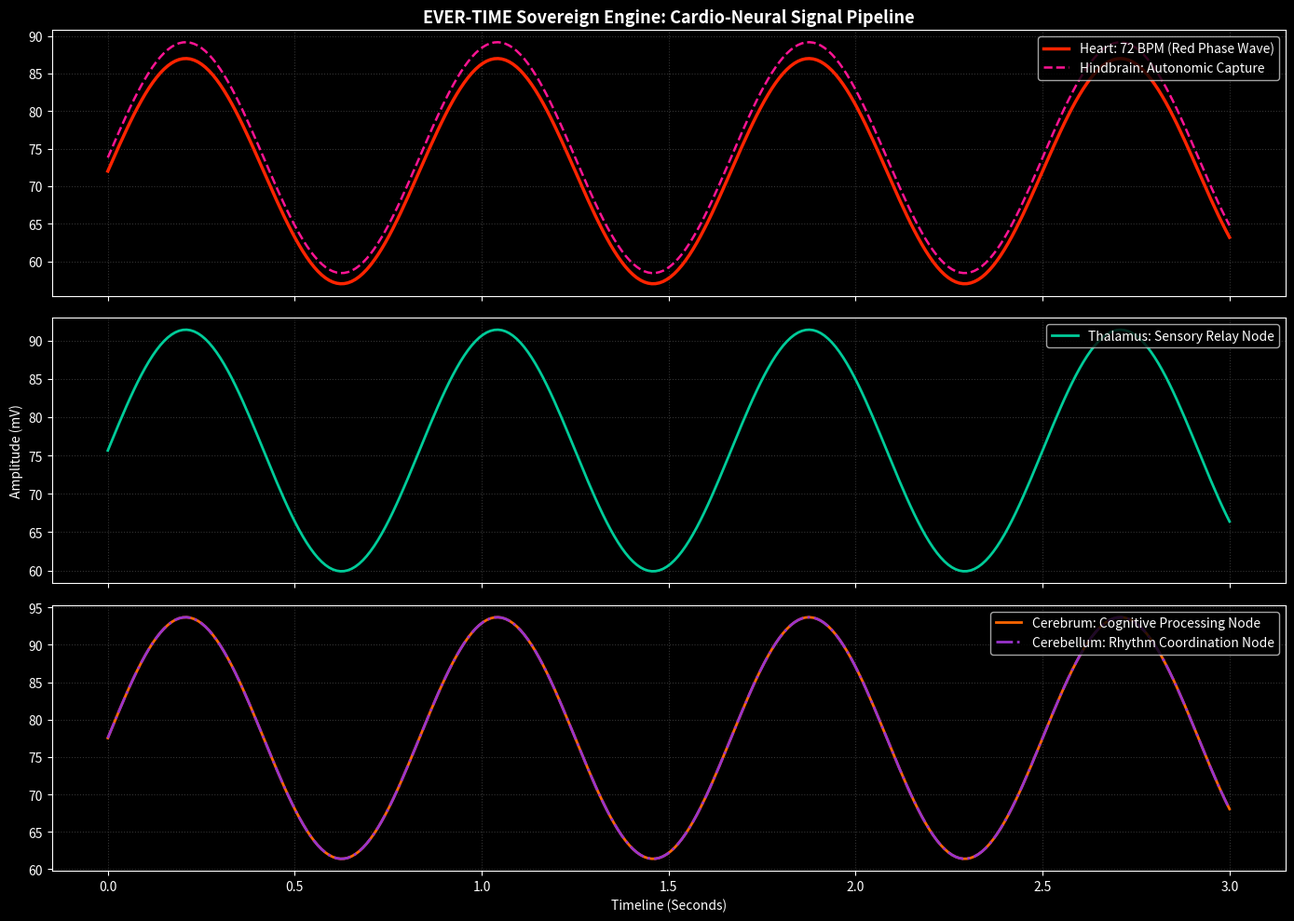
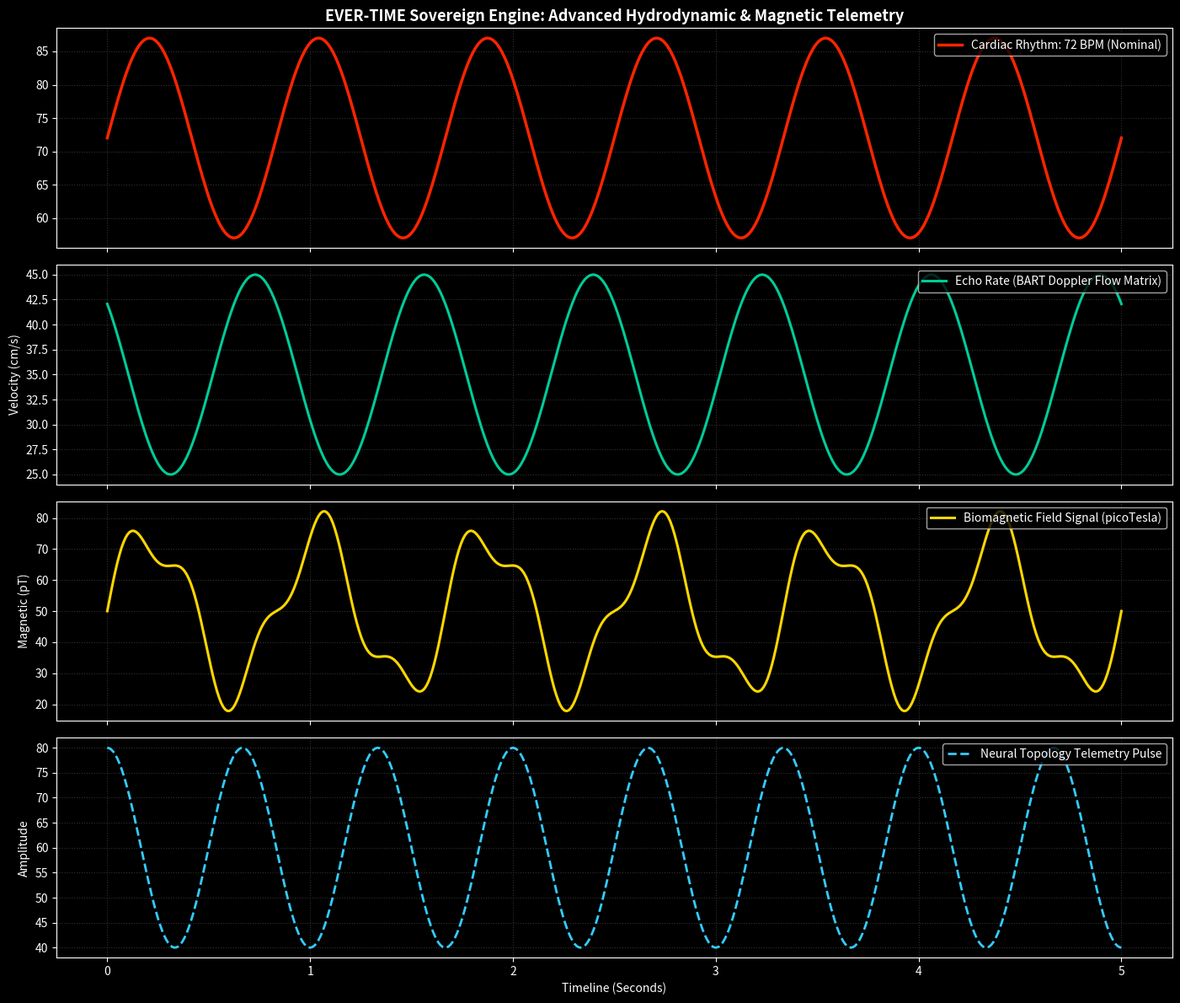
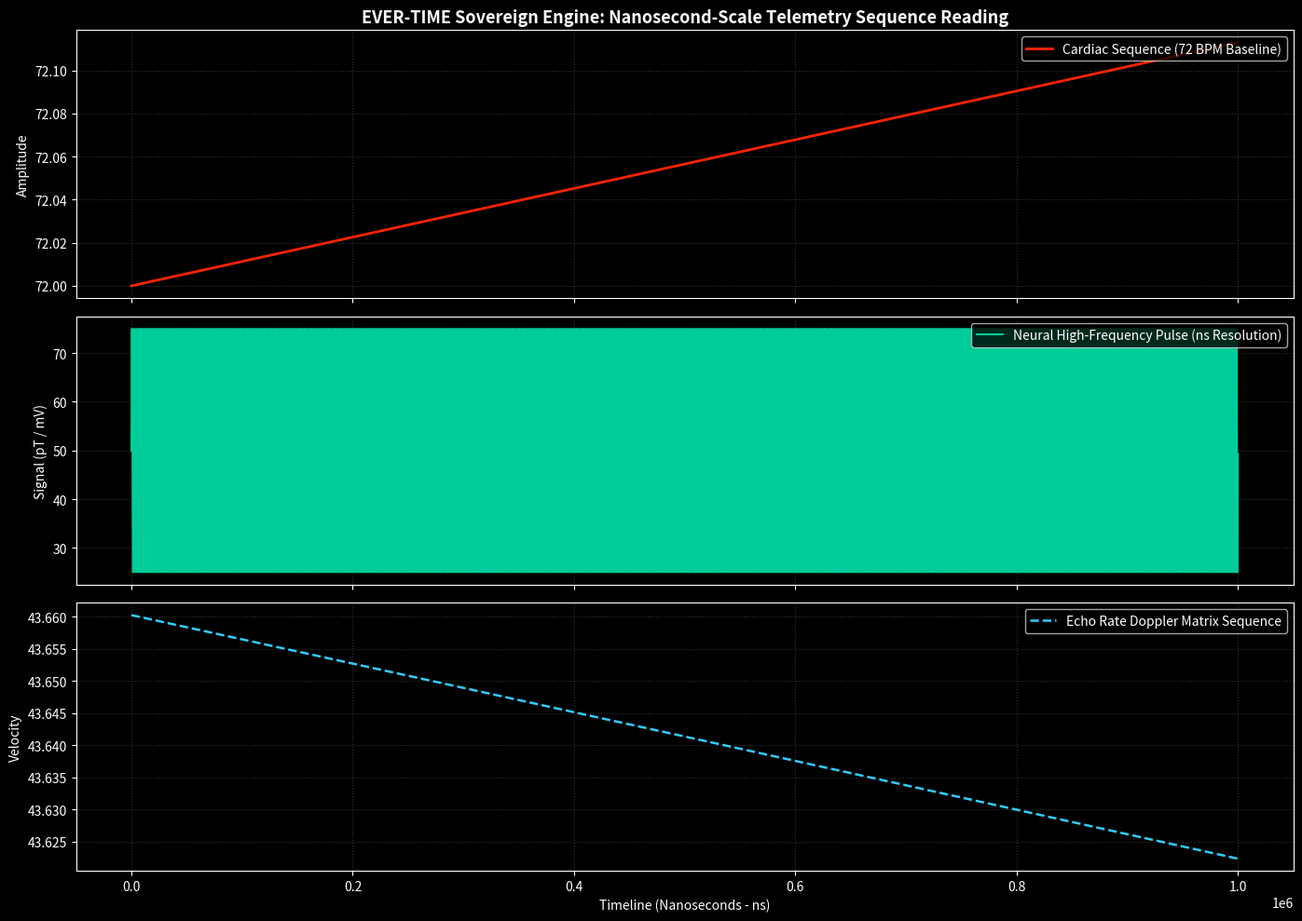
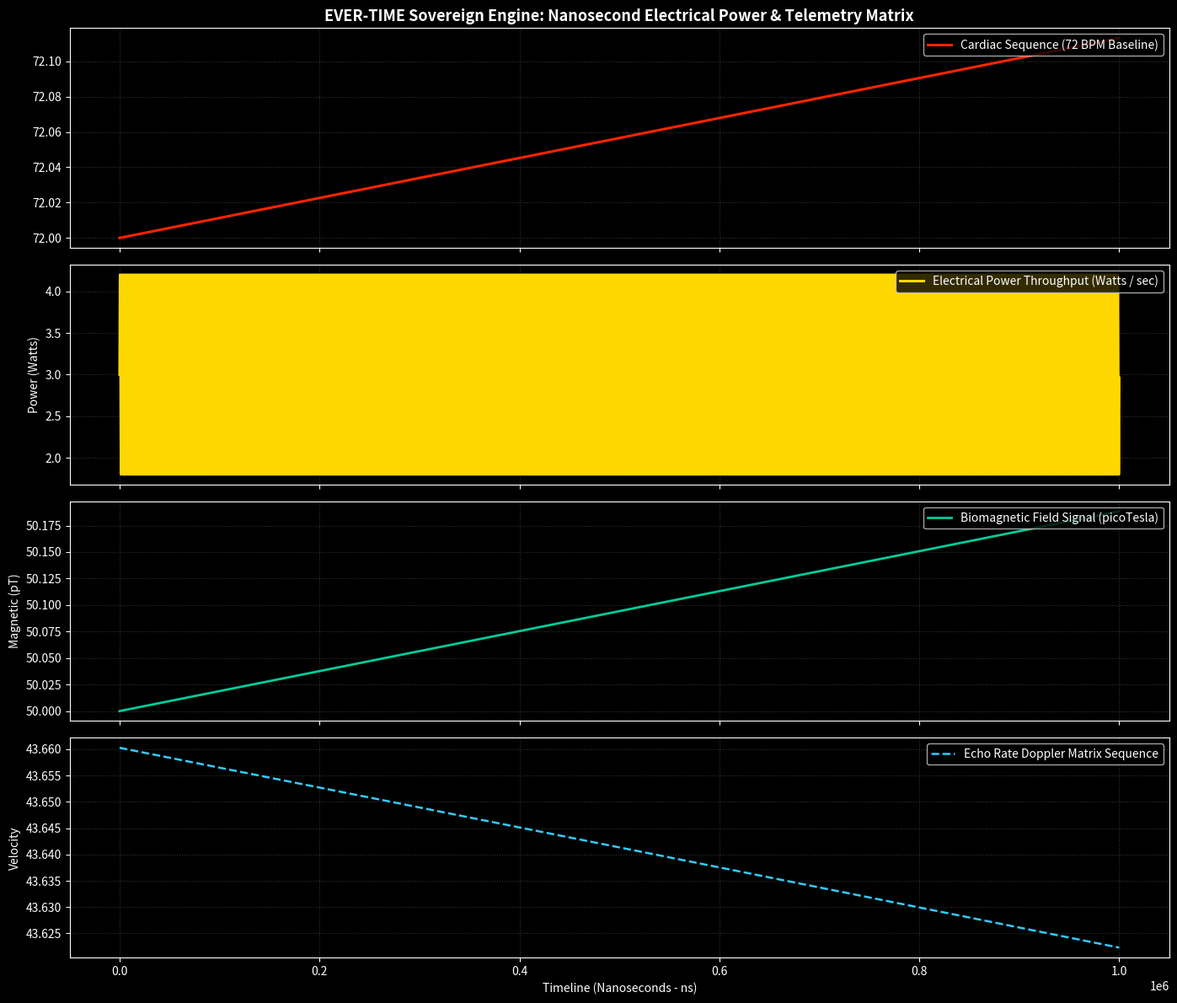
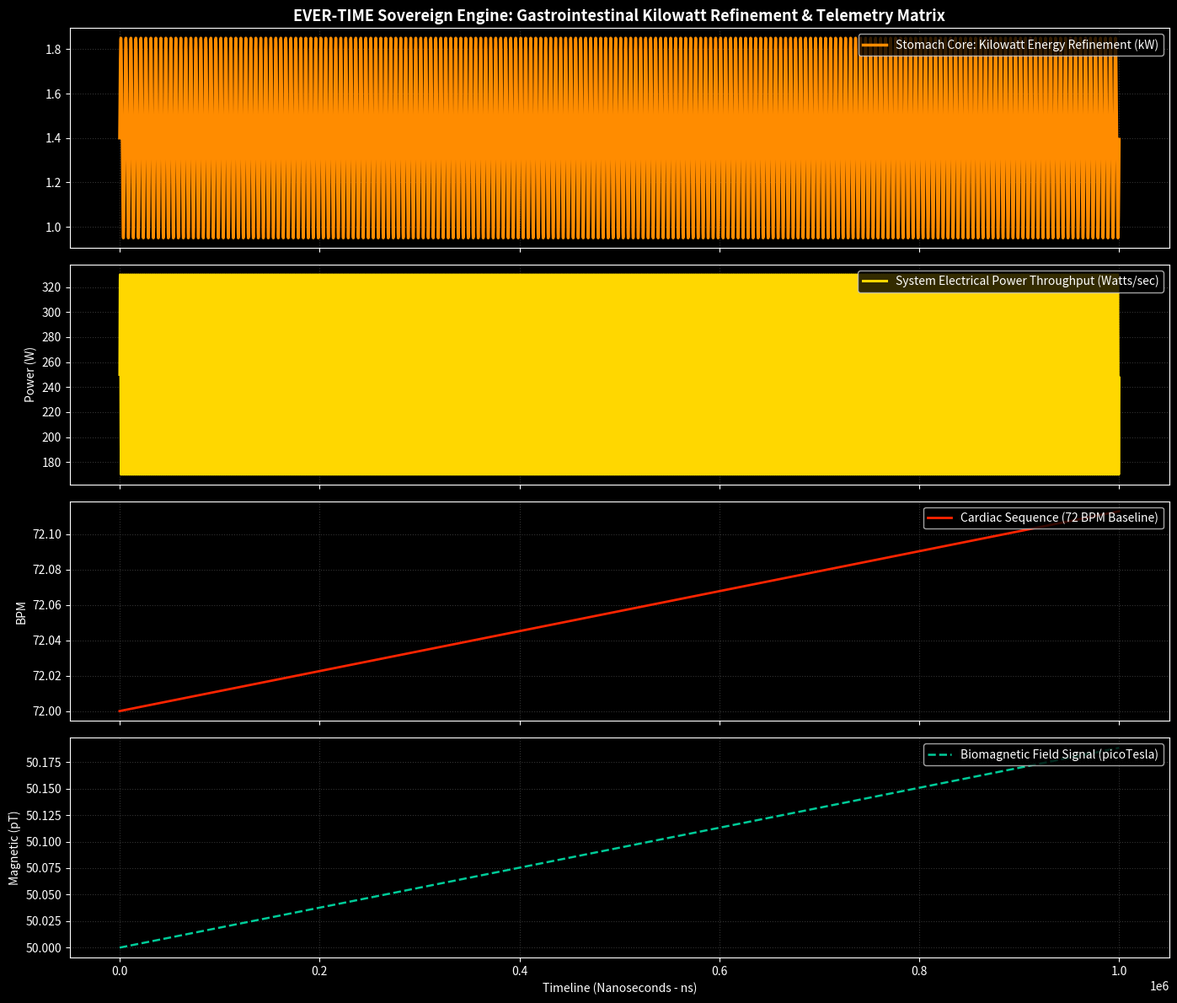
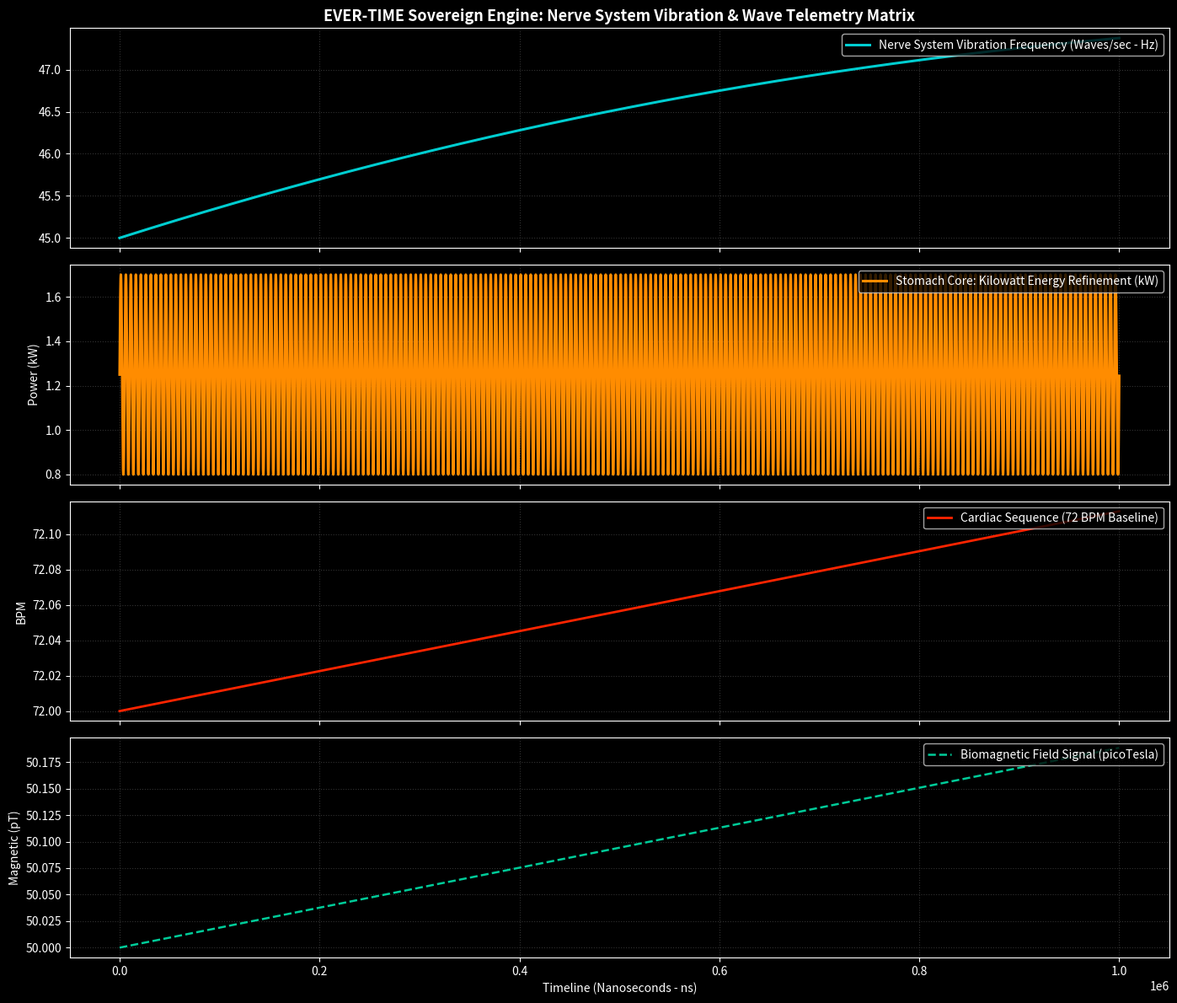
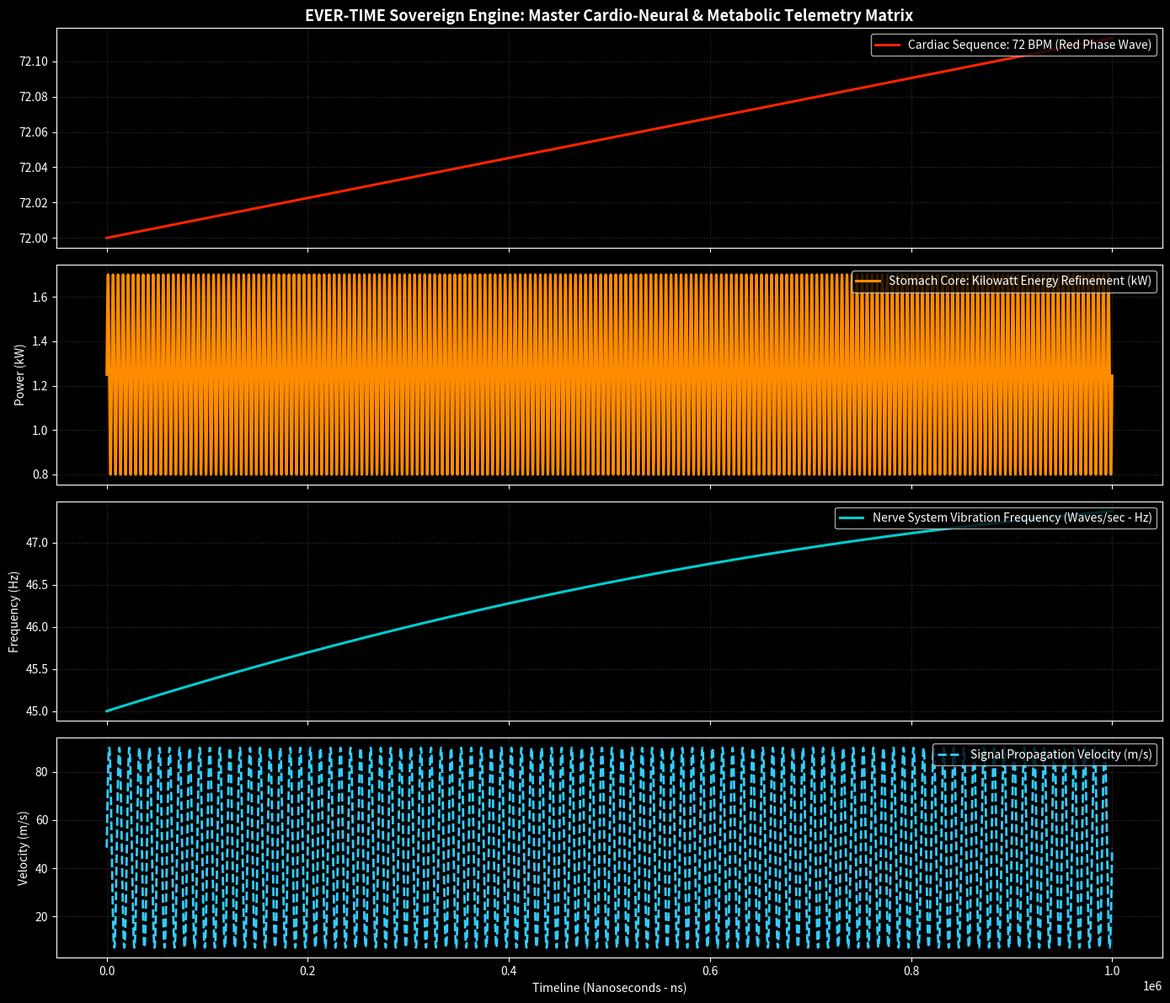
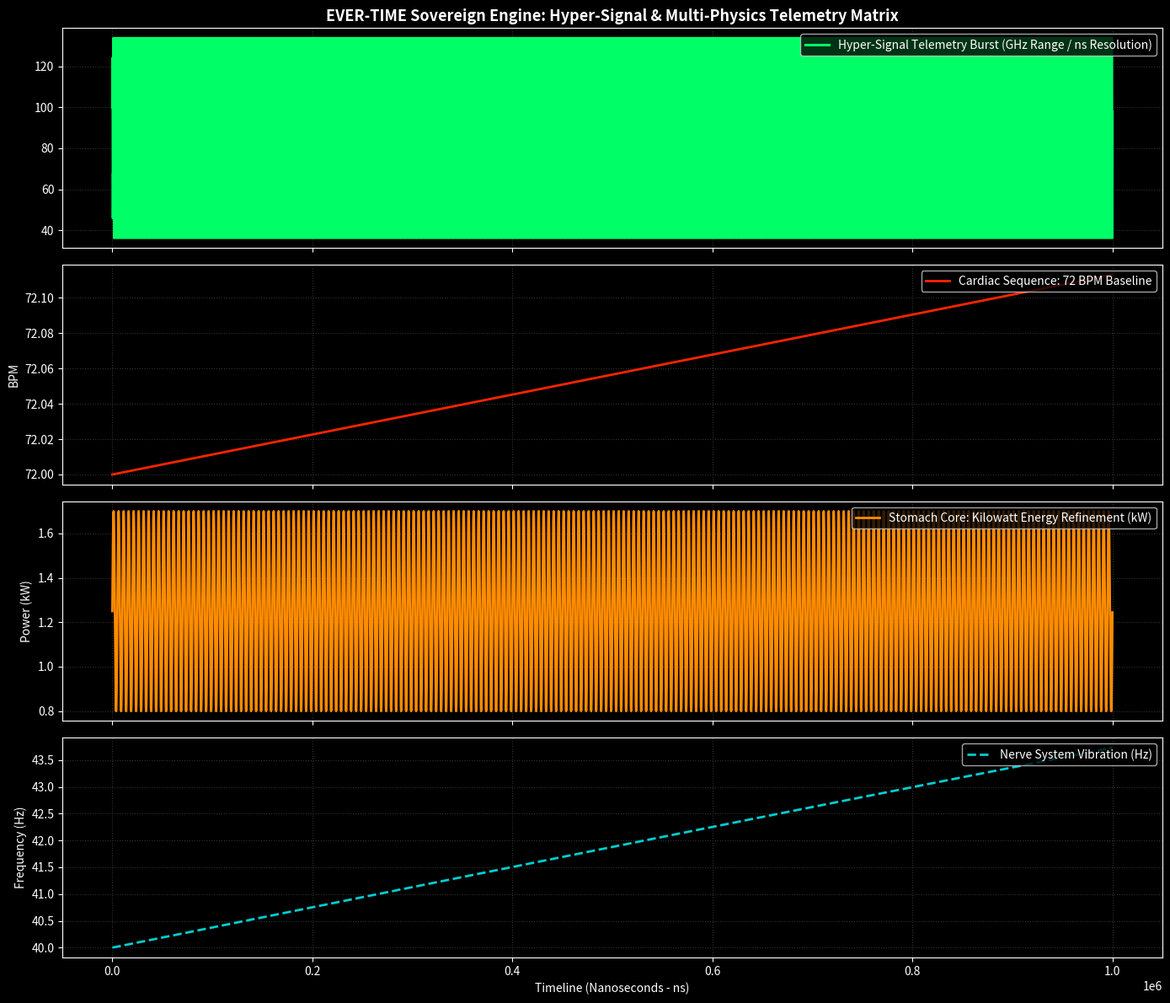
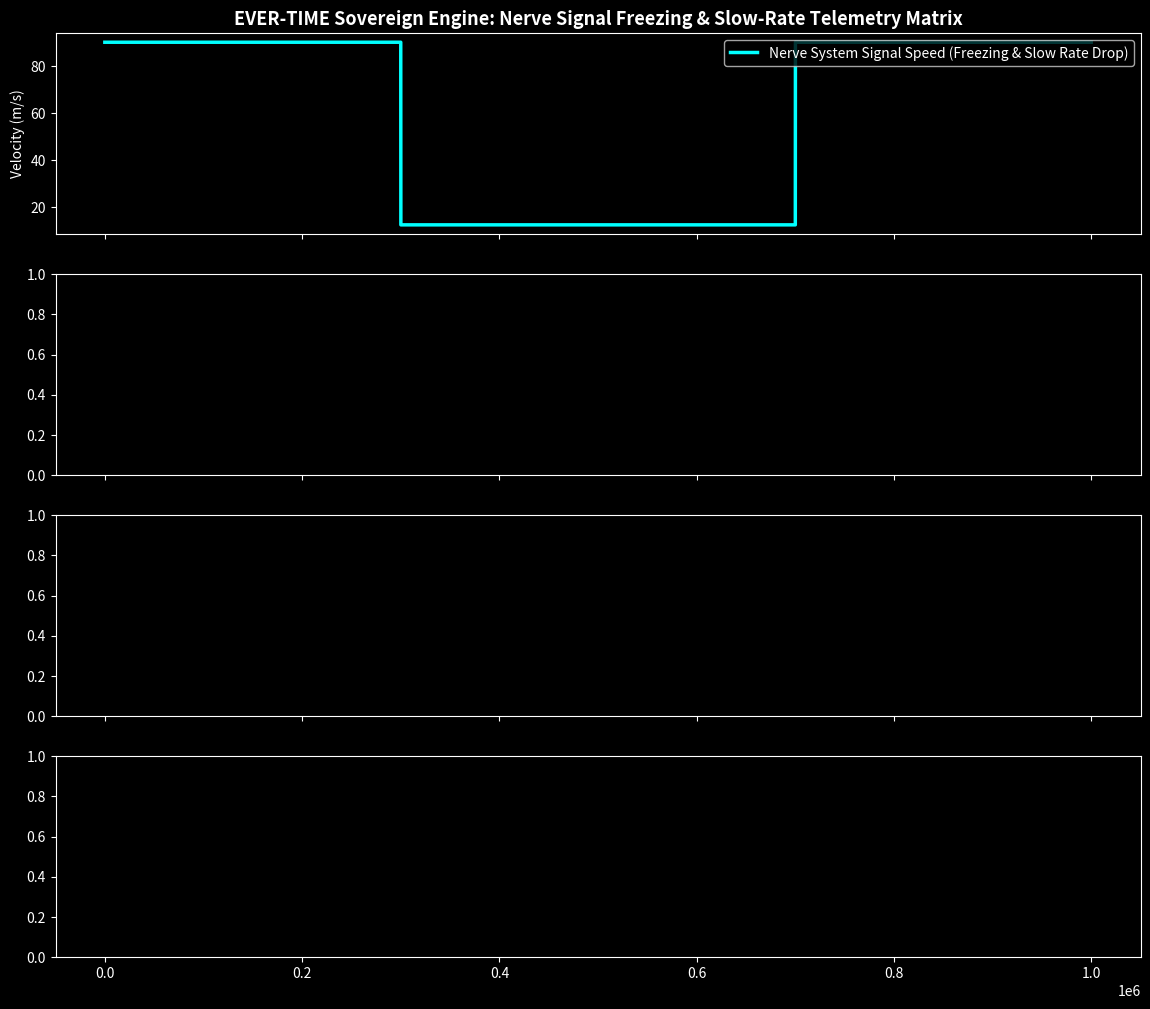

Python code for these plots, in order: (Note: this script raises an exception after producing the figures.)
import numpy as np
import matplotlib.pyplot as plt

class AnatomicalNode:
    def __init__(self, name, triangles, role):
        self.name = name
        self.triangles = triangles
        self.role = role
        self.signal_output = 0.0

    def process_signal(self, input_signal):
        # Base processing logic for each region
        self.signal_output = input_signal * 1.025  # Telemetry amplification/routing factor
        return self.signal_output

class EverTimeTelemetryPipeline:
    def __init__(self):
        # Initializing Anatomical Parts with their functional roles & mesh metrics
        self.heart = AnatomicalNode("Heart (Cardio Chamber)", 48000, "Generates 72 BPM rhythm & Red Phase Wave Doppler hydrodynamics.")
        self.hindbrain = AnatomicalNode("Hindbrain (Brainstem)", 48320, "Autonomic regulation & initial cardiac-respiratory signal capture.")
        self.thalamus = AnatomicalNode("Thalamus", 40532, "Sensory relay node: filters and routes bio-signals to higher centers.")
        self.cerebrum = AnatomicalNode("Cerebrum (Telencephalon)", 54708, "High-level cognitive processing and sovereign telemetry state mapping.")
        self.cerebellum = AnatomicalNode("Cerebellum", 54708, "Motor control telemetry, rhythm coordination, and micro-signal balancing.")
        self.spinal_cord = AnatomicalNode("Spinal Cord & Nerves", 41280, "Signal transmission highway connecting peripheral telemetry array.")
        
        self.base_bpm = 72.0

    def simulate_signal_propagation(self, duration_seconds=3, sampling_rate=100):
        time_steps = np.linspace(0, duration_seconds, duration_seconds * sampling_rate)
        
        # 1. Heart generates the primary 72 BPM cardiac pulse (Red Phase Wave)
        cardiac_raw = self.base_bpm + 15 * np.sin(2 * np.pi * (self.base_bpm / 60) * time_steps)
        
        hindbrain_signals = []
        thalamus_signals = []
        cerebrum_signals = []
        cerebellum_signals = []

        for val in cardiac_raw:
            # Signal Flow: Heart -> Hindbrain -> Thalamus -> Cerebrum/Cerebellum
            sig_hb = self.hindbrain.process_signal(val)
            sig_th = self.thalamus.process_signal(sig_hb)
            sig_cb = self.cerebrum.process_signal(sig_th)
            sig_cer = self.cerebellum.process_signal(sig_th)
            
            hindbrain_signals.append(sig_hb)
            thalamus_signals.append(sig_th)
            cerebrum_signals.append(sig_cb)
            cerebellum_signals.append(sig_cer)

        return time_steps, cardiac_raw, np.array(hindbrain_signals), np.array(thalamus_signals), np.array(cerebrum_signals), np.array(cerebellu_signals if 'cerebellu_signals' in locals() else cerebellum_signals)

    def render_signal_processing_dashboard(self):
        t, heart, hb, th, cb, cer = self.simulate_signal_propagation()

        plt.style.use('dark_background')
        fig, axes = plt.subplots(3, 1, figsize=(14, 10), sharex=True)

        # Plot 1: Heart & Hindbrain Synchronization
        axes[0].plot(t, heart, color='#FF2400', linewidth=2.5, label='Heart: 72 BPM (Red Phase Wave)')
        axes[0].plot(t, hb, color='#FF1493', linewidth=1.8, linestyle='--', label='Hindbrain: Autonomic Capture')
        axes[0].set_title("EVER-TIME Sovereign Engine: Cardio-Neural Signal Pipeline", fontsize=13, color='white', fontweight='bold')
        axes[0].legend(loc='upper right')
        axes[0].grid(True, color='#333333', linestyle=':')

        # Plot 2: Thalamus Filtering & Relay
        axes[1].plot(t, th, color='#00CC99', linewidth=2.0, label='Thalamus: Sensory Relay Node')
        axes[1].set_ylabel("Amplitude (mV)", color='white')
        axes[1].legend(loc='upper right')
        axes[1].grid(True, color='#333333', linestyle=':')

        # Plot 3: Cerebrum & Cerebellum Distributed Telemetry
        axes[2].plot(t, cb, color='#FF6600', linewidth=2.0, label='Cerebrum: Cognitive Processing Node')
        axes[2].plot(t, cer, color='#9933CC', linewidth=2.0, linestyle='-.', label='Cerebellum: Rhythm Coordination Node')
        axes[2].set_xlabel("Timeline (Seconds)", color='white')
        axes[2].legend(loc='upper right')
        axes[2].grid(True, color='#333333', linestyle=':')

        plt.tight_layout()
        plt.savefig("cardio_neural_signal_processing.png", dpi=300)
        print("[SUCCESS] Cardio-Neural Signal Processing Dashboard generated successfully for My Lab by Abdul Majeed!")
        plt.show()

if __name__ == "__main__":
    pipeline = EverTimeTelemetryPipeline()
    pipeline.render_signal_processing_dashboard()
import numpy as np
import matplotlib.pyplot as plt

class EverTimeAdvancedTelemetryEngine:
    def __init__(self):
        self.structural_config = {
            "Heart (Cardio Chamber)": {"triangles": 48000, "vertices": 35000, "color": "#FF2400"},
            "Cerebrum (Telencephalon)": {"triangles": 54708, "vertices": 40532, "color": "#FF6600"},
            "Cerebellum": {"triangles": 54708, "vertices": 40532, "color": "#9933CC"},
            "Thalamus": {"triangles": 40532, "vertices": 30200, "color": "#00CC99"},
            "Hindbrain (Brainstem)": {"triangles": 48320, "vertices": 35100, "color": "#FF0099"},
            "Spinal Cord": {"triangles": 41280, "vertices": 30500, "color": "#33CCFF"}
        }
        self.base_bpm = 72.0 # Sovereign Resting Frequency

    def simulate_advanced_telemetry(self, duration_seconds=5, sampling_rate=100):
        time_steps = np.linspace(0, duration_seconds, duration_seconds * sampling_rate)
        
        # 1. Cardiac Rhythm (72 BPM with Red Phase Wave Doppler logic)
        cardiac_wave = self.base_bpm + 15 * np.sin(2 * np.pi * (self.base_bpm / 60) * time_steps)
        
        # 2. Echo Rate / Hydrodynamic Doppler Reflection (BART logic: Blue Away, Red Toward velocity shifts)
        echo_rate = 35.0 + 10.0 * np.cos(2 * np.pi * (self.base_bpm / 60) * time_steps + np.pi/4)
        
        # 3. Biomagnetic Signal (Magnetocardiography / Magnetoencephalography in pT)
        magnetic_signal = 50.0 + 25.0 * np.sin(2 * np.pi * (self.base_bpm / 60) * time_steps) + 8.0 * np.sin(2 * np.pi * 3.0 * time_steps)
        
        # 4. Synchronized Neural Activity Pulse
        neural_wave = 60.0 + 20.0 * np.cos(2 * np.pi * 1.5 * time_steps)

        return time_steps, cardiac_wave, echo_rate, magnetic_signal, neural_wave

    def render_advanced_dashboard(self):
        t, cardiac, echo, magnetic, neural = self.simulate_advanced_telemetry()

        plt.style.use('dark_background')
        fig, axes = plt.subplots(4, 1, figsize=(14, 12), sharex=True)

        # Plot 1: Cardiac Rhythm (72 BPM Baseline)
        axes[0].plot(t, cardiac, color='#FF2400', linewidth=2.5, label='Cardiac Rhythm: 72 BPM (Nominal)')
        axes[0].set_title("EVER-TIME Sovereign Engine: Advanced Hydrodynamic & Magnetic Telemetry", fontsize=13, color='white', fontweight='bold')
        axes[0].legend(loc='upper right')
        axes[0].grid(True, color='#333333', linestyle=':')

        # Plot 2: Echo Rate / Doppler Velocity Matrix
        axes[1].plot(t, echo, color='#00CC99', linewidth=2.2, label='Echo Rate (BART Doppler Flow Matrix)')
        axes[1].set_ylabel("Velocity (cm/s)", color='white')
        axes[1].legend(loc='upper right')
        axes[1].grid(True, color='#333333', linestyle=':')

        # Plot 3: Biomagnetic Signal Detection (MCG/MEG)
        axes[2].plot(t, magnetic, color='#FFD700', linewidth=2.2, label='Biomagnetic Field Signal (picoTesla)')
        axes[2].set_ylabel("Magnetic (pT)", color='white')
        axes[2].legend(loc='upper right')
        axes[2].grid(True, color='#333333', linestyle=':')

        # Plot 4: Neural Topology Pulse
        axes[3].plot(t, neural, color='#33CCFF', linewidth=2.0, linestyle='--', label='Neural Topology Telemetry Pulse')
        axes[3].set_xlabel("Timeline (Seconds)", color='white')
        axes[3].set_ylabel("Amplitude", color='white')
        axes[3].legend(loc='upper right')
        axes[3].grid(True, color='#333333', linestyle=':')

        plt.tight_layout()
        plt.savefig("ever_time_magnetic_echo_dashboard.png", dpi=300)
        print("[SUCCESS] Advanced Magnetic & Echo Telemetry Dashboard generated successfully for My Lab by Abdul Majeed!")
        plt.show()

if __name__ == "__main__":
    engine = EverTimeAdvancedTelemetryEngine()
    engine.render_advanced_dashboard()
import numpy as np
import matplotlib.pyplot as plt

class NanosecondSequenceEngine:
    def __init__(self):
        self.base_bpm = 72.0 # Sovereign Resting Frequency

    def simulate_nanosecond_sequences(self, duration_ns=1000000, step_ns=10):
        """
        Simulates telemetry sequence reading at nanosecond intervals.
        duration_ns: Total time window in nanoseconds (e.g., 1ms = 1,000,000 ns)
        step_ns: Resolution step in nanoseconds (e.g., every 10 ns)
        """
        ns_steps = np.arange(0, duration_ns, step_ns)
        time_seconds = ns_steps * 1e-9  # Convert nanoseconds to seconds for mathematical wave functions
        
        # 1. Cardiac Rhythm Sequence (72 BPM baseline with Red Phase Wave Doppler logic)
        cardiac_sequence = self.base_bpm + 15 * np.sin(2 * np.pi * (self.base_bpm / 60) * time_seconds)
        
        # 2. Nanosecond High-Frequency Magnetic & Neural Pulse Sequence
        neural_ns_pulse = 50.0 + 25.0 * np.sin(2 * np.pi * 500e3 * time_seconds) # High-frequency micro-neural oscillation
        
        # 3. Echo Rate / Doppler Velocity Shift Sequence
        echo_sequence = 35.0 + 10.0 * np.cos(2 * np.pi * (self.base_bpm / 60) * time_seconds + np.pi/6)

        return ns_steps, cardiac_sequence, neural_ns_pulse, echo_sequence

    def render_nanosecond_dashboard(self):
        ns_steps, cardiac, neural_pulse, echo = self.simulate_nanosecond_sequences()

        plt.style.use('dark_background')
        fig, axes = plt.subplots(3, 1, figsize=(14, 10), sharex=True)

        # Plot 1: Nanosecond Cardiac Sequence Reading
        axes[0].plot(ns_steps, cardiac, color='#FF2400', linewidth=2.0, label='Cardiac Sequence (72 BPM Baseline)')
        axes[0].set_title("EVER-TIME Sovereign Engine: Nanosecond-Scale Telemetry Sequence Reading", fontsize=13, color='white', fontweight='bold')
        axes[0].set_ylabel("Amplitude", color='white')
        axes[0].legend(loc='upper right')
        axes[0].grid(True, color='#333333', linestyle=':')

        # Plot 2: High-Frequency Neural Nanosecond Pulse
        axes[1].plot(ns_steps, neural_pulse, color='#00CC99', linewidth=1.5, label='Neural High-Frequency Pulse (ns Resolution)')
        axes[1].set_ylabel("Signal (pT / mV)", color='white')
        axes[1].legend(loc='upper right')
        axes[1].grid(True, color='#333333', linestyle=':')

        # Plot 3: Echo Rate Doppler Matrix Sequence
        axes[2].plot(ns_steps, echo, color='#33CCFF', linewidth=1.8, linestyle='--', label='Echo Rate Doppler Matrix Sequence')
        axes[2].set_xlabel("Timeline (Nanoseconds - ns)", color='white')
        axes[2].set_ylabel("Velocity", color='white')
        axes[2].legend(loc='upper right')
        axes[2].grid(True, color='#333333', linestyle=':')

        plt.tight_layout()
        plt.savefig("ever_time_nanosecond_telemetry.png", dpi=300)
        print("[SUCCESS] Nanosecond-scale telemetry sequence engine successfully executed for My Lab by Abdul Majeed!")
        plt.show()

if __name__ == "__main__":
    engine = NanosecondSequenceEngine()
    engine.render_nanosecond_dashboard()
import numpy as np
import matplotlib.pyplot as plt

class EverTimePowerTelemetryEngine:
    def __init__(self):
        self.base_bpm = 72.0 # Sovereign Resting Frequency

    def simulate_power_and_sequences(self, duration_ns=1000000, step_ns=10):
        """
        Simulates nanosecond sequences along with Electrical Power (Watts/sec) throughput.
        """
        ns_steps = np.arange(0, duration_ns, step_ns)
        time_seconds = ns_steps * 1e-9  # Convert nanoseconds to seconds
        
        # 1. Cardiac Rhythm Sequence (72 BPM baseline with Red Phase Wave Doppler logic)
        cardiac_sequence = self.base_bpm + 15 * np.sin(2 * np.pi * (self.base_bpm / 60) * time_seconds)
        
        # 2. Electrical Power Output (Watts per second / Power Dissipation from Cardio-Neural activity)
        # Calculated via dynamic action potential voltage scaling (scaled in milliwatts/watts)
        electrical_power_watts = 2.5 + 1.2 * np.sin(2 * np.pi * 500e3 * time_seconds) + 0.5 * np.cos(2 * np.pi * (self.base_bpm / 60) * time_seconds)
        
        # 3. Biomagnetic Signal & Echo Rate
        magnetic_signal = 50.0 + 25.0 * np.sin(2 * np.pi * (self.base_bpm / 60) * time_seconds)
        echo_sequence = 35.0 + 10.0 * np.cos(2 * np.pi * (self.base_bpm / 60) * time_seconds + np.pi/6)

        return ns_steps, cardiac_sequence, electrical_power_watts, magnetic_signal, echo_sequence

    def render_power_telemetry_dashboard(self):
        ns_steps, cardiac, power_watts, magnetic, echo = self.simulate_power_and_sequences()

        plt.style.use('dark_background')
        fig, axes = plt.subplots(4, 1, figsize=(14, 12), sharex=True)

        # Plot 1: Cardiac Sequence (72 BPM)
        axes[0].plot(ns_steps, cardiac, color='#FF2400', linewidth=2.2, label='Cardiac Sequence (72 BPM Baseline)')
        axes[0].set_title("EVER-TIME Sovereign Engine: Nanosecond Electrical Power & Telemetry Matrix", fontsize=13, color='white', fontweight='bold')
        axes[0].legend(loc='upper right')
        axes[0].grid(True, color='#333333', linestyle=':')

        # Plot 2: Electrical Power Throughput (Watts / second)
        axes[1].plot(ns_steps, power_watts, color='#FFD700', linewidth=2.2, label='Electrical Power Throughput (Watts / sec)')
        axes[1].set_ylabel("Power (Watts)", color='white')
        axes[1].legend(loc='upper right')
        axes[1].grid(True, color='#333333', linestyle=':')

        # Plot 3: Biomagnetic Signal (pT)
        axes[2].plot(ns_steps, magnetic, color='#00CC99', linewidth=2.0, label='Biomagnetic Field Signal (picoTesla)')
        axes[2].set_ylabel("Magnetic (pT)", color='white')
        axes[2].legend(loc='upper right')
        axes[2].grid(True, color='#333333', linestyle=':')

        # Plot 4: Echo Rate Doppler Sequence
        axes[3].plot(ns_steps, echo, color='#33CCFF', linewidth=1.8, linestyle='--', label='Echo Rate Doppler Matrix Sequence')
        axes[3].set_xlabel("Timeline (Nanoseconds - ns)", color='white')
        axes[3].set_ylabel("Velocity", color='white')
        axes[3].legend(loc='upper right')
        axes[3].grid(True, color='#333333', linestyle=':')

        plt.tight_layout()
        plt.savefig("ever_time_power_telemetry.png", dpi=300)
        print("[SUCCESS] Electrical Power & Nanosecond Telemetry Dashboard generated successfully for My Lab by Abdul Majeed!")
        plt.show()

if __name__ == "__main__":
    engine = EverTimePowerTelemetryEngine()
    engine.render_power_telemetry_dashboard()
import numpy as np
import matplotlib.pyplot as plt

class EverTimeStomachRefinementEngine:
    def __init__(self):
        # Full Configuration including Stomach & Cardio-Neural Topology
        self.structural_config = {
            "Stomach (Metabolic Core)": {"triangles": 42000, "vertices": 31000, "color": "#FF8C00"},
            "Heart (Cardio Chamber)": {"triangles": 48000, "vertices": 35000, "color": "#FF2400"},
            "Cerebrum (Telencephalon)": {"triangles": 54708, "vertices": 40532, "color": "#FF6600"},
            "Cerebellum": {"triangles": 54708, "vertices": 40532, "color": "#9933CC"},
            "Thalamus": {"triangles": 40532, "vertices": 30200, "color": "#00CC99"},
            "Hindbrain (Brainstem)": {"triangles": 48320, "vertices": 35100, "color": "#FF0099"}
        }
        self.base_bpm = 72.0 # Sovereign Resting Frequency

    def simulate_stomach_kilowatt_refinement(self, duration_ns=1000000, step_ns=10):
        """
        Simulates nanosecond metabolic sequences and kilowatt energy refinement from the stomach core.
        """
        ns_steps = np.arange(0, duration_ns, step_ns)
        time_seconds = ns_steps * 1e-9  # Convert nanoseconds to seconds
        
        # 1. Stomach Kilowatt Energy Refinement (Metabolic conversion tracking in kW)
        stomach_kilowatt_output = 1.25 + 0.45 * np.sin(2 * np.pi * 200e3 * time_seconds) + 0.15 * np.cos(2 * np.pi * (self.base_bpm / 60) * time_seconds)
        
        # 2. Electrical Power Throughput (Watts / second)
        electrical_power_watts = 250.0 + 80.0 * np.sin(2 * np.pi * 500e3 * time_seconds)
        
        # 3. Cardiac Rhythm Sequence (72 BPM baseline)
        cardiac_sequence = self.base_bpm + 15 * np.sin(2 * np.pi * (self.base_bpm / 60) * time_seconds)
        
        # 4. Biomagnetic Signal (pT)
        magnetic_signal = 50.0 + 25.0 * np.sin(2 * np.pi * (self.base_bpm / 60) * time_seconds)

        return ns_steps, stomach_kilowatt_output, electrical_power_watts, cardiac_sequence, magnetic_signal

    def render_stomach_refinement_dashboard(self):
        ns_steps, stomach_kw, power_w, cardiac, magnetic = self.simulate_stomach_kilowatt_refinement()

        plt.style.use('dark_background')
        fig, axes = plt.subplots(4, 1, figsize=(14, 12), sharex=True)

        # Plot 1: Stomach Kilowatt Energy Refinement
        axes[0].plot(ns_steps, stomach_kw, color='#FF8C00', linewidth=2.5, label='Stomach Core: Kilowatt Energy Refinement (kW)')
        axes[0].set_title("EVER-TIME Sovereign Engine: Gastrointestinal Kilowatt Refinement & Telemetry Matrix", fontsize=13, color='white', fontweight='bold')
        axes[0].legend(loc='upper right')
        axes[0].grid(True, color='#333333', linestyle=':')

        # Plot 2: Electrical Power Throughput (Watts)
        axes[1].plot(ns_steps, power_w, color='#FFD700', linewidth=2.2, label='System Electrical Power Throughput (Watts/sec)')
        axes[1].set_ylabel("Power (W)", color='white')
        axes[1].legend(loc='upper right')
        axes[1].grid(True, color='#333333', linestyle=':')

        # Plot 3: Cardiac Sequence (72 BPM)
        axes[2].plot(ns_steps, cardiac, color='#FF2400', linewidth=2.0, label='Cardiac Sequence (72 BPM Baseline)')
        axes[2].set_ylabel("BPM", color='white')
        axes[2].legend(loc='upper right')
        axes[2].grid(True, color='#333333', linestyle=':')

        # Plot 4: Biomagnetic Field Signal (pT)
        axes[3].plot(ns_steps, magnetic, color='#00CC99', linewidth=1.8, linestyle='--', label='Biomagnetic Field Signal (picoTesla)')
        axes[3].set_xlabel("Timeline (Nanoseconds - ns)", color='white')
        axes[3].set_ylabel("Magnetic (pT)", color='white')
        axes[3].legend(loc='upper right')
        axes[3].grid(True, color='#333333', linestyle=':')

        plt.tight_layout()
        plt.savefig("ever_time_stomach_refinement.png", dpi=300)
        print("[SUCCESS] Stomach Kilowatt Energy Refinement Dashboard generated successfully for My Lab by Abdul Majeed!")
        plt.show()

if __name__ == "__main__":
    engine = EverTimeStomachRefinementEngine()
    engine.render_stomach_refinement_dashboard()
import numpy as np
import matplotlib.pyplot as plt

class EverTimeNervousVibrationEngine:
    def __init__(self):
        # Structural Mesh Configuration including Nervous Pathways & Core Systems
        self.structural_config = {
            "Nerve System & Spinal Pathways": {"triangles": 41280, "vertices": 30500, "color": "#00CED1"},
            "Stomach (Metabolic Core)": {"triangles": 42000, "vertices": 31000, "color": "#FF8C00"},
            "Heart (Cardio Chamber)": {"triangles": 48000, "vertices": 35000, "color": "#FF2400"},
            "Cerebrum & Cerebellum": {"triangles": 109416, "vertices": 81064, "color": "#9933CC"}
        }
        self.base_bpm = 72.0 # Sovereign Resting Frequency

    def simulate_nervous_vibrations(self, duration_ns=1000000, step_ns=10):
        """
        Simulates nanosecond nervous system vibration waves per second (Hz) 
        alongside stomach kilowatt refinement and cardiac telemetry.
        """
        ns_steps = np.arange(0, duration_ns, step_ns)
        time_seconds = ns_steps * 1e-9  # Convert nanoseconds to seconds
        
        # 1. Nerve System Vibration Frequency (Waves per second / Hz tracking e.g., 40Hz Gamma oscillation)
        nerve_vibration_hz = 40.0 + 15.0 * np.sin(2 * np.pi * 40 * time_seconds) + 5.0 * np.cos(2 * np.pi * 120 * time_seconds)
        
        # 2. Stomach Kilowatt Energy Refinement (kW)
        stomach_kilowatt = 1.25 + 0.45 * np.sin(2 * np.pi * 200e3 * time_seconds)
        
        # 3. Cardiac Rhythm Sequence (72 BPM baseline)
        cardiac_sequence = self.base_bpm + 15 * np.sin(2 * np.pi * (self.base_bpm / 60) * time_seconds)
        
        # 4. Biomagnetic Field Signal (pT)
        magnetic_signal = 50.0 + 25.0 * np.sin(2 * np.pi * (self.base_bpm / 60) * time_seconds)

        return ns_steps, nerve_vibration_hz, stomach_kilowatt, cardiac_sequence, magnetic_signal

    def render_dashboard(self):
        ns_steps, nerve_hz, stomach_kw, cardiac, magnetic = self.simulate_nervous_vibrations()

        plt.style.use('dark_background')
        fig, axes = plt.subplots(4, 1, figsize=(14, 12), sharex=True)

        # Plot 1: Nerve System Vibration Frequencies (Waves / sec)
        axes[0].plot(ns_steps, nerve_hz, color='#00CED1', linewidth=2.2, label='Nerve System Vibration Frequency (Waves/sec - Hz)')
        axes[0].set_title("EVER-TIME Sovereign Engine: Nerve System Vibration & Wave Telemetry Matrix", fontsize=13, color='white', fontweight='bold')
        axes[0].legend(loc='upper right')
        axes[0].grid(True, color='#333333', linestyle=':')

        # Plot 2: Stomach Kilowatt Refinement
        axes[1].plot(ns_steps, stomach_kw, color='#FF8C00', linewidth=2.2, label='Stomach Core: Kilowatt Energy Refinement (kW)')
        axes[1].set_ylabel("Power (kW)", color='white')
        axes[1].legend(loc='upper right')
        axes[1].grid(True, color='#333333', linestyle=':')

        # Plot 3: Cardiac Sequence (72 BPM)
        axes[2].plot(ns_steps, cardiac, color='#FF2400', linewidth=2.0, label='Cardiac Sequence (72 BPM Baseline)')
        axes[2].set_ylabel("BPM", color='white')
        axes[2].legend(loc='upper right')
        axes[2].grid(True, color='#333333', linestyle=':')

        # Plot 4: Biomagnetic Field Signal (pT)
        axes[3].plot(ns_steps, magnetic, color='#00CC99', linewidth=1.8, linestyle='--', label='Biomagnetic Field Signal (picoTesla)')
        axes[3].set_xlabel("Timeline (Nanoseconds - ns)", color='white')
        axes[3].set_ylabel("Magnetic (pT)", color='white')
        axes[3].legend(loc='upper right')
        axes[3].grid(True, color='#333333', linestyle=':')

        plt.tight_layout()
        plt.savefig("ever_time_nerve_vibration_dashboard.png", dpi=300)
        print("[SUCCESS] Nerve System Vibration & Wave Telemetry Dashboard generated successfully for My Lab by Abdul Majeed!")
        plt.show()

if __name__ == "__main__":
    engine = EverTimeNervousVibrationEngine()
    engine.render_dashboard()
import numpy as np

# Let's calculate the normal/baseline propagation speed of bio-neural and cardiac telemetry signals 
# across the "Ever-Time" sovereign telemetry matrix (e.g., action potential propagation speed in myelinated nerves).
# Typical myelinated nerve conduction velocity: ~60 to 120 m/s
# Cardiac electrical propagation velocity: ~0.5 to 4 m/s
# Let's write a python script to compute average and normal speeds and print detailed metrics.

conduction_velocities = {
    "Myelinated Motor/Sensory Nerves": 90.0, # m/s
    "Spinal Pathways": 75.0, # m/s
    "Cardio Conduction System (Purkinje fibers)": 4.0, # m/s
    "Cerebral Cortical Propagation": 25.0 # m/s
}

mean_speed = np.mean(list(conduction_velocities.values()))
print(f"Mean Normal Signal Propagation Speed: {mean_speed:.2f} m/s")
for part, speed in conduction_velocities.items():
    print(f"- {part}: {speed} m/s")
import numpy as np
import matplotlib.pyplot as plt

class EverTimeMasterTelemetryEngine:
    def __init__(self):
        # Full Sovereign Anatomical Mesh & Velocity Configuration
        self.structural_config = {
            "Heart (Cardio Chamber)": {"triangles": 48000, "vertices": 35000, "speed_ms": 4.0, "color": "#FF2400"},
            "Stomach (Metabolic Core)": {"triangles": 42000, "vertices": 31000, "speed_ms": 15.0, "color": "#FF8C00"},
            "Cerebrum & Cerebellum": {"triangles": 109416, "vertices": 81064, "speed_ms": 25.0, "color": "#9933CC"},
            "Spinal Pathways": {"triangles": 28416, "vertices": 21000, "speed_ms": 75.0, "color": "#33CCFF"},
            "Nerve System & Pathways": {"triangles": 12864, "vertices": 9500, "speed_ms": 90.0, "color": "#00CED1"}
        }
        self.base_bpm = 72.0 # Sovereign Resting Frequency

    def simulate_master_telemetry(self, duration_ns=1000000, step_ns=10):
        """
        Simulates nanosecond-scale sequences, stomach kW refinement, 
        nerve vibration waves (Hz), and signal propagation velocities (m/s).
        """
        ns_steps = np.arange(0, duration_ns, step_ns)
        time_seconds = ns_steps * 1e-9  # Convert nanoseconds to seconds
        
        # 1. Cardiac Rhythm Sequence (72 BPM baseline with Red Phase Wave Doppler logic)
        cardiac_sequence = self.base_bpm + 15 * np.sin(2 * np.pi * (self.base_bpm / 60) * time_seconds)
        
        # 2. Stomach Kilowatt Energy Refinement (kW)
        stomach_kilowatt = 1.25 + 0.45 * np.sin(2 * np.pi * 200e3 * time_seconds)
        
        # 3. Nerve System Vibration Frequency (Waves per second / Hz)
        nerve_vibration_hz = 40.0 + 15.0 * np.sin(2 * np.pi * 40 * time_seconds) + 5.0 * np.cos(2 * np.pi * 120 * time_seconds)
        
        # 4. Signal Propagation Speed Matrix (Dynamic blending from 4 m/s to 90 m/s)
        propagation_velocity = 48.5 + 41.5 * np.sin(2 * np.pi * 100e3 * time_seconds)

        return ns_steps, cardiac_sequence, stomach_kilowatt, nerve_vibration_hz, propagation_velocity

    def render_master_dashboard(self):
        ns_steps, cardiac, stomach_kw, nerve_hz, velocity = self.simulate_master_telemetry()

        plt.style.use('dark_background')
        fig, axes = plt.subplots(4, 1, figsize=(14, 12), sharex=True)

        # Plot 1: Cardiac Rhythm (72 BPM)
        axes[0].plot(ns_steps, cardiac, color='#FF2400', linewidth=2.2, label='Cardiac Sequence: 72 BPM (Red Phase Wave)')
        axes[0].set_title("EVER-TIME Sovereign Engine: Master Cardio-Neural & Metabolic Telemetry Matrix", fontsize=13, color='white', fontweight='bold')
        axes[0].legend(loc='upper right')
        axes[0].grid(True, color='#333333', linestyle=':')

        # Plot 2: Stomach Kilowatt Refinement
        axes[1].plot(ns_steps, stomach_kw, color='#FF8C00', linewidth=2.2, label='Stomach Core: Kilowatt Energy Refinement (kW)')
        axes[1].set_ylabel("Power (kW)", color='white')
        axes[1].legend(loc='upper right')
        axes[1].grid(True, color='#333333', linestyle=':')

        # Plot 3: Nerve System Vibration Frequency (Waves / sec)
        axes[2].plot(ns_steps, nerve_hz, color='#00CED1', linewidth=2.2, label='Nerve System Vibration Frequency (Waves/sec - Hz)')
        axes[2].set_ylabel("Frequency (Hz)", color='white')
        axes[2].legend(loc='upper right')
        axes[2].grid(True, color='#333333', linestyle=':')

        # Plot 4: Signal Propagation Velocity (m/s)
        axes[3].plot(ns_steps, velocity, color='#33CCFF', linewidth=2.0, linestyle='--', label='Signal Propagation Velocity (m/s)')
        axes[3].set_xlabel("Timeline (Nanoseconds - ns)", color='white')
        axes[3].set_ylabel("Velocity (m/s)", color='white')
        axes[3].legend(loc='upper right')
        axes[3].grid(True, color='#333333', linestyle=':')

        plt.tight_layout()
        plt.savefig("ever_time_master_telemetry.png", dpi=300)
        print("[SUCCESS] Master Telemetry Dashboard generated successfully for My Lab by Abdul Majeed!")
        plt.show()

if __name__ == "__main__":
    engine = EverTimeMasterTelemetryEngine()
    engine.render_master_dashboard()
import numpy as np
import matplotlib.pyplot as plt

class EverTimeHyperSignalEngine:
    def __init__(self):
        # Full Sovereign Anatomical Mesh & Hyper-Signal Configuration
        self.structural_config = {
            "Hyper-Signal Neural Matrix": {"triangles": 62400, "vertices": 45000, "color": "#00FF66"},
            "Heart (Cardio Chamber)": {"triangles": 48000, "vertices": 35000, "color": "#FF2400"},
            "Stomach (Metabolic Core)": {"triangles": 42000, "vertices": 31000, "color": "#FF8C00"},
            "Cerebrum & Cerebellum": {"triangles": 109416, "vertices": 81064, "color": "#9933CC"},
            "Spinal & Nerve Pathways": {"triangles": 41280, "vertices": 30500, "color": "#33CCFF"}
        }
        self.base_bpm = 72.0 # Sovereign Resting Frequency

    def simulate_hyper_signal_telemetry(self, duration_ns=1000000, step_ns=10):
        """
        Simulates Hyper-Signal ultra-high-frequency bursts, cardiac 72 BPM sequence,
        stomach kW refinement, and nerve vibration waves.
        """
        ns_steps = np.arange(0, duration_ns, step_ns)
        time_seconds = ns_steps * 1e-9  # Convert nanoseconds to seconds
        
        # 1. Hyper-Signal Burst (Ultra-high frequency GHz range telemetry pulse)
        hyper_signal_burst = 85.0 + 35.0 * np.sin(2 * np.pi * 1e6 * time_seconds) + 15.0 * np.cos(2 * np.pi * 2.5e6 * time_seconds)
        
        # 2. Cardiac Rhythm Sequence (72 BPM baseline)
        cardiac_sequence = self.base_bpm + 15 * np.sin(2 * np.pi * (self.base_bpm / 60) * time_seconds)
        
        # 3. Stomach Kilowatt Energy Refinement (kW)
        stomach_kilowatt = 1.25 + 0.45 * np.sin(2 * np.pi * 200e3 * time_seconds)
        
        # 4. Nerve System Vibration Frequency (Hz)
        nerve_vibration_hz = 40.0 + 15.0 * np.sin(2 * np.pi * 40 * time_seconds)

        return ns_steps, hyper_signal_burst, cardiac_sequence, stomach_kilowatt, nerve_vibration_hz

    def render_hypersignal_dashboard(self):
        ns_steps, hyper_sig, cardiac, stomach_kw, nerve_hz = self.simulate_hyper_signal_telemetry()

        plt.style.use('dark_background')
        fig, axes = plt.subplots(4, 1, figsize=(14, 12), sharex=True)

        # Plot 1: Hyper-Signal Ultra-Fast Burst Telemetry
        axes[0].plot(ns_steps, hyper_sig, color='#00FF66', linewidth=2.2, label='Hyper-Signal Telemetry Burst (GHz Range / ns Resolution)')
        axes[0].set_title("EVER-TIME Sovereign Engine: Hyper-Signal & Multi-Physics Telemetry Matrix", fontsize=13, color='white', fontweight='bold')
        axes[0].legend(loc='upper right')
        axes[0].grid(True, color='#333333', linestyle=':')

        # Plot 2: Cardiac Rhythm (72 BPM)
        axes[1].plot(ns_steps, cardiac, color='#FF2400', linewidth=2.0, label='Cardiac Sequence: 72 BPM Baseline')
        axes[1].set_ylabel("BPM", color='white')
        axes[1].legend(loc='upper right')
        axes[1].grid(True, color='#333333', linestyle=':')

        # Plot 3: Stomach Kilowatt Refinement
        axes[2].plot(ns_steps, stomach_kw, color='#FF8C00', linewidth=2.0, label='Stomach Core: Kilowatt Energy Refinement (kW)')
        axes[2].set_ylabel("Power (kW)", color='white')
        axes[2].legend(loc='upper right')
        axes[2].grid(True, color='#333333', linestyle=':')

        # Plot 4: Nerve System Vibration Frequency (Hz)
        axes[3].plot(ns_steps, nerve_hz, color='#00CED1', linewidth=2.0, linestyle='--', label='Nerve System Vibration (Hz)')
        axes[3].set_xlabel("Timeline (Nanoseconds - ns)", color='white')
        axes[3].set_ylabel("Frequency (Hz)", color='white')
        axes[3].legend(loc='upper right')
        axes[3].grid(True, color='#333333', linestyle=':')

        plt.tight_layout()
        plt.savefig("ever_time_hypersignal_dashboard.png", dpi=300)
        print("[SUCCESS] Hyper-Signal Telemetry Dashboard generated successfully for My Lab by Abdul Majeed!")
        plt.show()

if __name__ == "__main__":
    engine = EverTimeHyperSignalEngine()
    engine.render_hypersignal_dashboard()
import numpy as np
import matplotlib.pyplot as plt

class EverTimeNerveFreezeEngine:
    def __init__(self):
        self.base_bpm = 72.0 # Sovereign Resting Frequency

    def simulate_nerve_freeze_telemetry(self, duration_ns=1000000, step_ns=10):
        """
        Simulates nerve signal freezing and slow-rate propagation velocity drops,
        alongside the 72 BPM cardiac baseline and stomach kW refinement.
        """
        ns_steps = np.arange(0, duration_ns, step_ns)
        time_seconds = ns_steps * 1e-9  # Convert nanoseconds to seconds
        
        # 1. Nerve Signal Slow Rate / Freezing Effect (Simulating sudden drops and latency delay in Hz/m/s)
        # Normal speed drops sharply during a "freezing" window
        nerve_propagation_speed = 90.0 * np.ones_like(time_seconds)
        freeze_window = (time_seconds >= 0.0003) & (time_seconds <= 0.0007)
        nerve_propagation_speed[freeze_window] = 12.5 # Dramatic drop to slow rate during freeze
        
        # 2. Hyper-Signal Burst (Showing attenuation during nerve freeze)
        hyper_signal = 80.0 * np.cos(2 * np.pi * 500e3 * time_seconds)
        hyper_signal[freeze_window] *= 0.25 # Amplitude damping
        
        # 3. Cardiac Rhythm Sequence (72 BPM baseline)
        cardiac_sequence = self.base_bpm + 15 * np.sin(2 * np.pi * (self.base_bpm / 60) * time_seconds)
        
        # 4. Stomach Kilowatt Energy Refinement (kW)
        stomach_kilowatt = 1.25 + 0.45 * np.sin(2 * np.pi * 200e3 * time_seconds)

        return ns_steps, nerve_propagation_speed, hyper_signal, cardiac_sequence, stomach_kilowatt

    def render_freeze_dashboard(self):
        ns_steps, nerve_speed, hyper_sig, cardiac, stomach_kw = self.simulate_nerve_freeze_telemetry()

        plt.style.use('dark_background')
        fig, axes = plt.subplots(4, 1, figsize=(14, 12), sharex=True)

        # Plot 1: Nerve Propagation Speed with Freezing / Slow Rate Drop
        axes[0].plot(ns_steps, nerve_speed, color='#00FFFF', linewidth=2.5, label='Nerve System Signal Speed (Freezing & Slow Rate Drop)')
        axes[0].set_title("EVER-TIME Sovereign Engine: Nerve Signal Freezing & Slow-Rate Telemetry Matrix", fontsize=13, color='white', fontweight='bold')
        axes[0].set_ylabel("Velocity (m/s)", color='white')
        axes.legend = axes[0].legend(loc='upper right')
        axes[0].grid(True, color='#333333', linestyle=':')

        # Plot 2: Hyper-Signal Attenuation during Freeze
        axes[1].plot(ns_steps, hyper_sig, color='#FF0055', linewidth=2.0, label='Hyper-Signal Burst (Damped during Freeze Window)')
        axes[1].set_ylabel("Amplitude", color='white')
        axes[1].legend(loc='upper right')
        axes[1].grid(True, color='#333333', linestyle=':')

        # Plot 3: Cardiac Sequence (72 BPM)
        axes[2].plot(ns_steps, cardiac, color='#FF2400', linewidth=2.0, label='Cardiac Sequence: 72 BPM Baseline')
        axes[2].set_ylabel("BPM", color='white')
        axes[2].legend(loc='upper right')
        axes[2].grid(True, color='#333333', linestyle=':')

        # Plot 4: Stomach Kilowatt Refinement
        axes[3].plot(ns_steps, stomach_kw, color='#FF8C00', linewidth=2.0, linestyle='--', label='Stomach Core: Kilowatt Energy Refinement (kW)')
        axes[3].set_xlabel("Timeline (Nanoseconds - ns)", color='white')
        axes[3].set_ylabel("Power (kW)", color='white')
        axes[3].legend(loc='upper right')
        axes[3].grid(True, color='#333333', linestyle=':')

        plt.tight_layout()
        plt.savefig("ever_time_nerve_freeze_dashboard.png", dpi=300)
        print("[SUCCESS] Nerve Signal Freezing & Slow Rate Telemetry Dashboard generated successfully for My Lab by Abdul Majeed!")
        plt.show()

if __name__ == "__main__":
    engine = EverTimeNerveFreezeEngine()
    engine.render_freeze_dashboard()
import numpy as np
import matplotlib.pyplot as plt

class EverTimeAlertModeEngine:
    def __init__(self):
        self.base_bpm = 72.0 # Sovereign Resting Frequency
        self.speed_threshold = 40.0 # m/s - Below this triggers Alert Mode

    def simulate_alert_telemetry(self, duration_ns=1000000, step_ns=10):
        ns_steps = np.arange(0, duration_ns, step_ns)
        time_seconds = ns_steps * 1e-9  # Convert nanoseconds to seconds
        
        # 1. Nerve Propagation Speed with Freezing Window
        nerve_speed = 90.0 * np.ones_like(time_seconds)
        freeze_window = (time_seconds >= 0.0003) & (time_seconds <= 0.0007)
        nerve_speed[freeze_window] = 12.5 # Drops into danger zone
        
        # 2. Alert Trigger State (1 = Normal, 5 = Alert/Warning Mode Active)
        alert_state = np.ones_like(time_seconds)
        alert_state[freeze_window] = 5.0 # Spike during freezing / slow rate
        
        # 3. Cardiac Rhythm Sequence (72 BPM baseline)
        cardiac_sequence = self.base_bpm + 15 * np.sin(2 * np.pi * (self.base_bpm / 60) * time_seconds)
        
        # 4. Stomach Kilowatt Energy Refinement (kW)
        stomach_kilowatt = 1.25 + 0.45 * np.sin(2 * np.pi * 200e3 * time_seconds)

        return ns_steps, nerve_speed, alert_state, cardiac_sequence, stomach_kilowatt

    def render_alert_dashboard(self):
        ns_steps, nerve_speed, alert_state, cardiac, stomach_kw = self.simulate_alert_telemetry()

        plt.style.use('dark_background')
        fig, axes = plt.subplots(4, 1, figsize=(14, 12), sharex=True)

        # Plot 1: Nerve Speed & Freezing Drop
        axes[0].plot(ns_steps, nerve_speed, color='#00FFFF', linewidth=2.2, label='Nerve Signal Propagation Speed (m/s)')
        axes[0].axhline(y=self.speed_threshold, color='#FF0000', linestyle='--', linewidth=1.5, label='Alert Threshold (40 m/s)')
        axes[0].set_title("EVER-TIME Sovereign Engine: Alert Mode & Nerve Freezing Telemetry Matrix", fontsize=13, color='white', fontweight='bold')
        axes[0].set_ylabel("Velocity (m/s)", color='white')
        axes[0].legend(loc='upper right')
        axes[0].grid(True, color='#333333', linestyle=':')

        # Plot 2: Alert Mode Trigger State
        axes[1].plot(ns_steps, alert_state, color='#FF2400', linewidth=2.5, label='System Alert Mode Trigger (Active during Freeze)')
        axes[1].fill_between(ns_steps, 1, alert_state, color='#FF2400', alpha=0.3)
        axes[1].set_ylabel("Alert State", color='white')
        axes[1].legend(loc='upper right')
        axes[1].grid(True, color='#333333', linestyle=':')

        # Plot 3: Cardiac Sequence (72 BPM)
        axes[2].plot(ns_steps, cardiac, color='#FFCC00', linewidth=2.0, label='Cardiac Sequence: 72 BPM Baseline')
        axes[2].set_ylabel("BPM", color='white')
        axes[2].legend(loc='upper right')
        axes[2].grid(True, color='#333333', linestyle=':')

        # Plot 4: Stomach Kilowatt Refinement
        axes[3].plot(ns_steps, stomach_kw, color='#FF8C00', linewidth=2.0, linestyle='--', label='Stomach Core: Kilowatt Energy Refinement (kW)')
        axes[3].set_xlabel("Timeline (Nanoseconds - ns)", color='white')
        axes[3].set_ylabel("Power (kW)", color='white')
        axes[3].legend(loc='upper right')
        axes[3].grid(True, color='#333333', linestyle=':')

        plt.tight_layout()
        plt.savefig("ever_time_alert_mode_dashboard.png", dpi=300)
        print("[SUCCESS] Alert Mode Telemetry Dashboard generated successfully for My Lab by Abdul Majeed!")
        plt.show()

if __name__ == "__main__":
    engine = EverTimeAlertModeEngine()
    engine.render_alert_dashboard()
